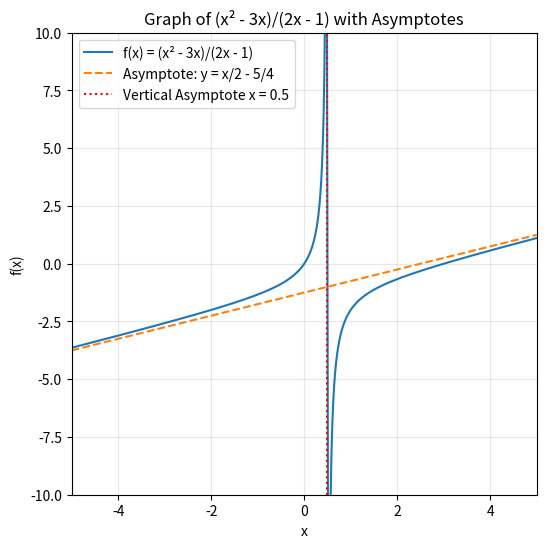

Write Python code to recreate this figure.
"""
rational_function_exercises.py

Exercises for working with rational functions in Python.
"""

# 1. Simple Filtering with a Loop
"""
Exercise 1: Simple Filtering with a Loop
Write a function `filter_rational(a, b)` that:
- Iterates over integer x in the interval [a, b].
- Computes f(x) = (x**2 - 3*x) / (2*x - 1).
- Skips x where 2*x - 1 == 0.
- Returns a list of tuples (x, f(x)) for which f(x) > 0.

Test your function with a range from -5 to 5 and print the result.
"""
def filter_rational(a, b):
    result = []
    for x in range(a, b + 1):
        if 2 * x - 1 == 0:
            continue
        value = (x**2 - 3*x) / (2*x - 1)
        if value > 0:
            result.append((x, value))
    return result

# Example: from -5 to 5
print("1) (x^2 - 3x)/(2x - 1) > 0 for x in [-5,5]:", filter_rational(-5, 5))


# 2. Using a List Comprehension
"""
Exercise 2: Using a List Comprehension
Using a single list comprehension, build a list of tuples (x, f(x)) where:
- x takes half-integer values in [0, 3] (i.e., 0, 0.5, 1.0, ..., 3.0).
- f(x) = (x**2 - 3*x) / (2*x - 1).
- Excludes the point x = 0.5 (where denominator is zero).

Print your resulting list.
"""
'''
In Python, x is a name (or reference).
In the first iteration, x → 0.0; then x → 0.5; then x → 1.0.
x is not a variable created anew in each loop; rather, 
the name x is reused, but in each iteration, 
it is rebound to a new value via x := i / 2
'''
values = [
    (x, (x**2 - 3*x) / (2*x - 1) + 0)
    for i in range(0, 3)
    if (x := i / 2) is not None \
    and 2 * x - 1 != 0
]
print("2) Values of f(x) on [0,3] \\{0.5\\}:", values)


# 3. Symbolic Analysis with Sympy
"""
Exercise 3: Symbolic Analysis with Sympy
Using Sympy, perform the following tasks for f(x) = (x**2 - 3*x) / (2*x - 1):
- Find the roots of the numerator (zeros of f).
- Find the values of x where vertical asymptotes occur (denominator zeros).
- Perform polynomial division to determine the oblique/horizontal asymptote (quotient).
Print each result clearly.
"""
import sympy as sp

x = sp.symbols('x')
f = (x**2 - 3*x) / (2*x - 1)

# a) zeros of f where numerator = 0 (but denom ≠ 0)
zeros = sp.solve(sp.simplify(sp.factor(f.as_numer_denom()[0])), x)
# b) vertical asymptotes where denominator = 0
asymptotes_vert = sp.solve(sp.factor(f.as_numer_denom()[1]), x)
# c) oblique/horizontal asymptote: do polynomial division
quo, rem = sp.div(x**2 - 3*x, 2*x - 1)
asymptote_line = quo  # y = quo + rem/(2x - 1) → asymptote y = quo
'''
N - Numerator
D - Denominator
Q - Quotient
R - Remainder

N(x) / D(x) = Q(x) + R(x) / D(x)   →   polynomial division
(x^2 - 3x) / (2x - 1) = (x/2 - 5/4) + (-5/4 / (2x - 1)) =
                      = x/2 - 5/4 - 5 / (4 * (2x - 1))

N(x) = Q(x) * D(x) + R   →   for checking: sp.div(N, D) = N / D = (Q, R) method also works in this way
(x^2 - 3x) = (x/2 - 5/4) * (2x - 1) + (-5/4)
'''
print("3a) zeros of f(x):", zeros)               # x=0 or x=3
print("3b) vertical asymptotes at x =", asymptotes_vert)  # x=1/2
print("3c) asymptote y =", asymptote_line)       # y = x/2 - 5/4

# 4. Graphing with Matplotlib
"""
Exercise 4: Graphing with Matplotlib
Write code that:
- The equation is f(x) = (x**2 - 3*x) / (2*x - 1)
- Samples x values in the range [-5, 5], avoiding a neighborhood around the vertical asymptote x = 0.5.
- Computes f(x) for each sampled x.
- Plots f(x) as a continuous curve.
- Draws a dashed line for the oblique asymptote y = x/2 - 5/4.
- Draws a vertical dotted line at x = 0.5.
- Adds title, labels, legend, and grid.
Ensure your plot displays the function and its asymptotes clearly.
"""
import numpy as np
import matplotlib.pyplot as plt

# 1) Sample x-values, avoiding the asymptote
'''
2x - 1 = 0
2x = 1
x = 0.5   -   it's the vertical asymptote

Firstly, we should to find the step size in np.linspace:
Δx = stop - start / (num - 1) = (stop - start) / (num - 1)
Δx = (-5 - 5) / (1000 - 1) = -10 / 999 = 0.01001001001001001001001001001001 ≈ 0.010
step = Δx ≈ 0.010

That is why, we set the value 0.02 (manually) as the threshold?
This figure is a technical parameter selected based on the quality 
of the graph and the density of the points.
If we choose 0.02, we are actually removing a small zone from the graph:
0.02 from 0.010

−0.02 ≤ x − 0.5 ≤ 0.02
0.5 - 0.02 ≤ x ≤ 0.5 + 0.02
0.48 ≤ x ≤ 0.52

0.02 contains a fraction of 0.010. 
This is a filter that will ensure the deletion of only numbers close to 0.5 from the graph, 
while we obtain the result by means of a module:
|x - 0.5| > 0.02

We want to remove the points close to 0.5 on both the left and the right sides.
Therefore, x − 0.5 results in a negative value on the left and a positive value on the right.
`np.abs()` removes the negative sign: |x − 0.5|
This way, we obtain just the distance on both sides.
In other words, the reason we subtract 0.5 is to find the distance between x and 0.5.

Accordingly, for example, since the numbers -0.48548549 and +0.48548549 in the array 
give different results, one is deleted and the other one is not. 

Because of -0.48548549 far from 0.5, but +0.48548549 close to 0.5:
1) |−0.48548549 − 0.5| = |−0.98548549| = 0.98548549 > 0.02   V
2) |+0.48548549 − 0.5| = 0.01451451 < 0.02   X

In other words, this means that all x-values in the interval 
are within a distance of 0.02 or less from 0.5. 
(İntervaldakı bütün x-qiymətləri 0,5-e 0,02 və ya daha az məsafədə yerləşirler)
'''
x_vals = np.linspace(-5, 5, 1000)
x_vals = x_vals[np.abs(x_vals - 0.5) > 0.02]  # drop points near x=0.5

# 2) Compute f(x)
y_vals = (x_vals**2 - 3*x_vals) / (2*x_vals - 1)

# 3) Define asymptote lines
asymp_vert_x = np.full_like(x_vals, 0.5)
asymp_obl_y = (x_vals / 2) - 5/4  # from polynomial division

# 4) Plot
plt.figure(figsize=(6,6))
plt.plot(x_vals, y_vals, label='f(x) = (x² - 3x)/(2x - 1)')
plt.plot(x_vals, asymp_obl_y, '--', label='Asymptote: y = x/2 - 5/4')
plt.axvline(0.5, color='red', linestyle=':', label='Vertical Asymptote x = 0.5')

plt.title("Graph of (x² - 3x)/(2x - 1) with Asymptotes")
plt.xlabel("x")
plt.ylabel("f(x)")
plt.ylim(-10, 10)
plt.xlim(-5, 5)
plt.legend()
plt.grid(alpha=0.3)
plt.show()
